Run: headless pygame with SDL's dummy video driver; simulated clock (each Clock.tick advances the game by its frame time, no real sleeping); random seed 0; keys injected as events and as key.get_pressed() state; no mouse input.
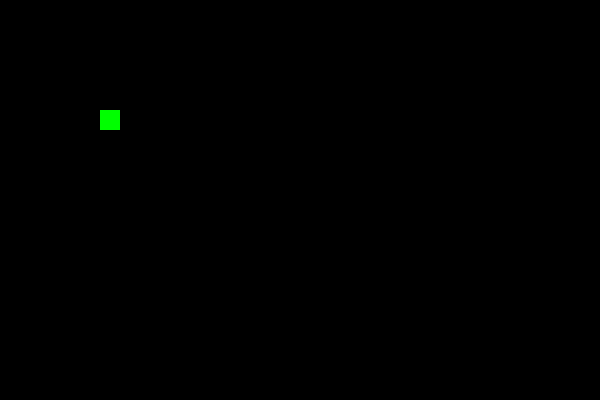
Frame 1 of 4 · flips 1–60 · no input
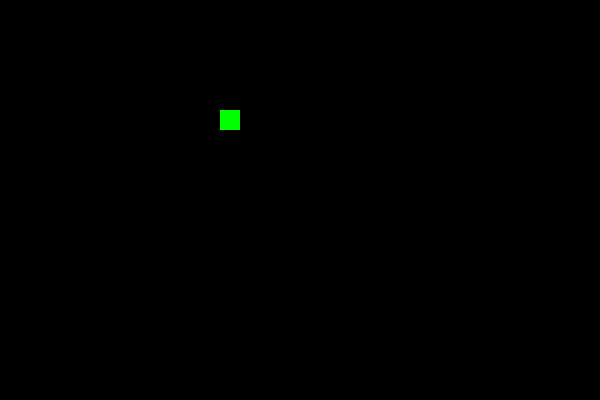
Frame 2 of 4 · flips 61–180 · tapped SPACE, RETURN · held RIGHT (→), D
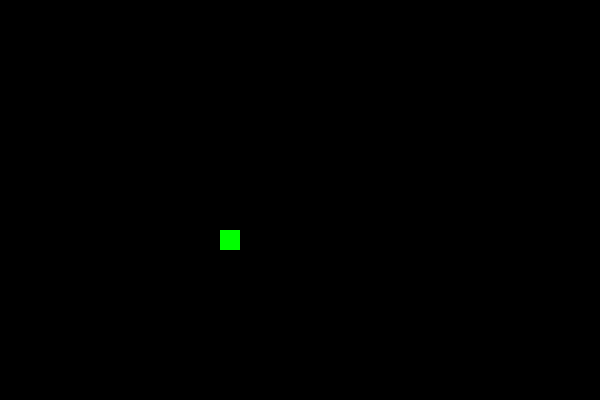
Frame 3 of 4 · flips 181–300 · held DOWN (↓), S
Frame 4 of 4 · flips 301–420 · held LEFT (←), A, UP (↑), W · screen same as frame 2, image omitted

The pygame program that drew these frames:

# Q77: steer with the arrow keys
# Your Q76 code is below. Inside the "for event" loop, add code that:
#   - checks if the event is a key being pressed down  (pygame.KEYDOWN)
#   - then checks WHICH key it was (event.key), and changes dx and dy:
#       pygame.K_RIGHT -> move right
#       pygame.K_LEFT  -> move left
#       pygame.K_UP    -> move up
#       pygame.K_DOWN  -> move down
# Before you run it, write down: what will the square do when you LET GO of a key?

import pygame
pygame.init()
clock = pygame.time.Clock()
screen = pygame.display.set_mode((600, 400))
x = 100
y = 50
dx = 0
dy = 1
running = True
while running:  
    for event in pygame.event.get():
        if event.type == pygame.QUIT:
            running = False
        if event.type == pygame.KEYDOWN:
            if event.key == pygame.K_RIGHT:
                dx = 1
                dy = 0
            elif event.key == pygame.K_DOWN:
                dx = 0
                dy = 1
            elif event.key == pygame.K_LEFT:
                dx = -1
                dy = 0
            elif event.key == pygame.K_UP:
                dx = 0
                dy = -1
            
    x = x + dx
    y = y + dy
    screen.fill("black")
    pygame.draw.rect(screen, "green", (x, y, 20, 20))
    pygame.display.flip()
    clock.tick(60)
pygame.quit()

#hi
